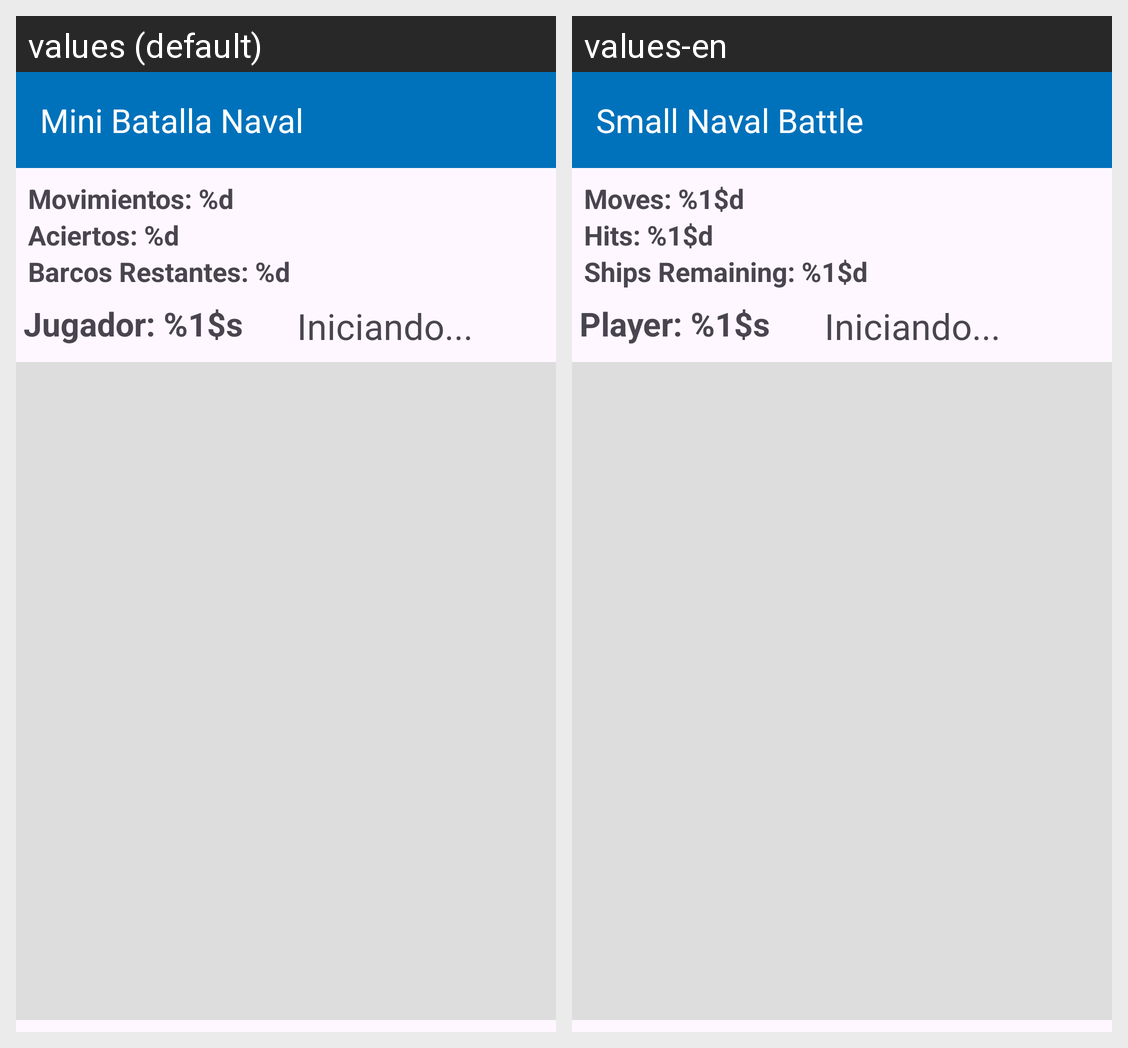

The Android screen above is rendered under two locales of the same app. Produce the string resources it draws, with the default and per-locale values.
Android screen res/layout/activity_juego.xml rendered under 2 locales, left to right: values (default), values-en. Device: Nexus 5 (rendered at 1080×1920; each locale shown at half size, 540×960, under a caption strip naming it); theme Theme.MenuPrincipal.
Strings drawn on this screen, with the default value and each locale's value (text and hints the layout hard-codes, and strings that could not be matched under every locale, appear in the picture but are not listed):

app_name
  values: Mini Batalla Naval
  values-en: Small Naval Battle

movimientos
  values: Movimientos: %d
  values-en: Moves: %1$d

aciertos
  values: Aciertos: %d
  values-en: Hits: %1$d

barcos_restantes
  values: Barcos Restantes: %d
  values-en: Ships Remaining: %1$d

nombre
  values: Jugador: %1$s
  values-en: Player: %1$s
